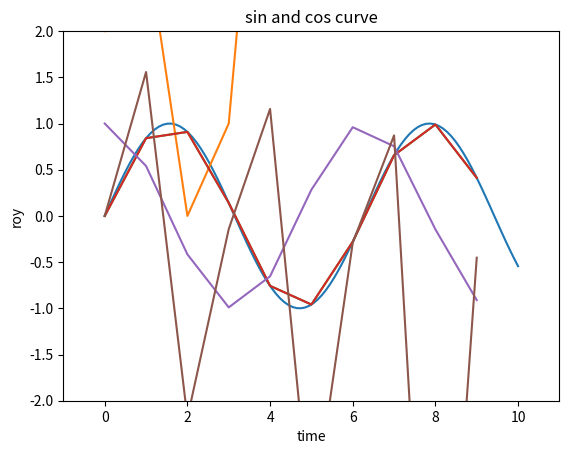

This chart was generated by the following Python code: (Note: this script raises an exception after producing the figure.)
# -*- coding: utf-8 -*-
"""
Created on Wed Jun 26 13:58:05 2019

@author: rony
"""

#graphs
import numpy as np
import matplotlib.pyplot as plt
#%%%
x = np.linspace(0,10,100)
x
np.sin(x)
fig = plt.figure()
plt.plot(x, np.sin(x))
plt.show()
#%%%
x = np.arange(0,10)
y = x^2
x
y
#labling the axis
plt.title("graph Drawing")
plt.xlabel("time")
plt.ylabel("distance")
plt.plot(x,y)
#%%%
plt.plot(x, np.sin(x))
plt.xlim(-1, 11)
plt.ylim(1.5,-1.5)
#%%%
#axis together
plt.plot(x, np.sin(x))

plt.axis('tight')
plt.axis([-1,11,-2,2])
#%%%
#multiple curves
plt.plot(x,np.cos(x), label=' X Curve')
plt.plot(x, np.tan(x), label='y Curve')
plt.title('sin and cos curve')
plt.ylabel("roy")
plt.xlablel("boy")
plt.axis('equal')
plt.legend()
#%%%
x = np.linspace(0,10,1000)
ax= plt.axes()
ax.plot(x,np.sin(x))
ax.set(xlim=(0,10) , ylim = (-2,2), xlabel = 'X Label' , ylabel= 'y label', title='plot with sin and cos curve');
#%%%
#box plot
import pandas as pd
plt.boxplot(df.A)
